pico-8 play session: no input (idle), after a click and taps of 🅾, ❎, 🅾+❎, 🅾 in the second before t = 0

[t = 1 s] idle ~1s (no d-pad/buttons)
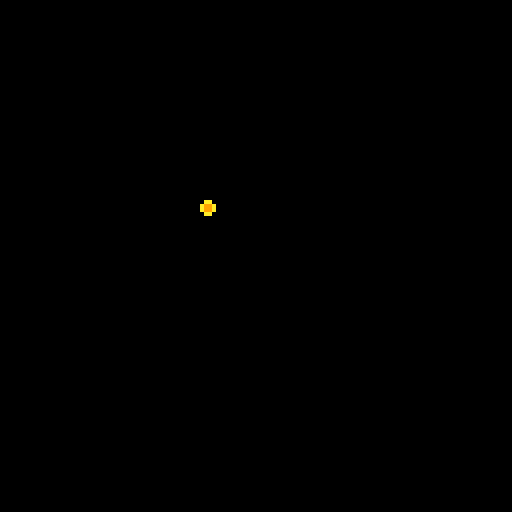

pico-8 cartridge
version 18
__lua__

cls()

function _draw()

	sspr(8, 0, 2, 4, 50, 50)
	sspr(8, 0, 2, 4, 52, 50, 2, 4, true)
end
__gfx__
000000000a0000000000000000000000000000000000000000000000000000000000000000000000000000000000000000000000000000000000000000000000
00000000a90000000000000000000000000000000000000000000000000000000000000000000000000000000000000000000000000000000000000000000000
00700700a90000000000000000000000000000000000000000000000000000000000000000000000000000000000000000000000000000000000000000000000
000770000a0000000000000000000000000000000000000000000000000000000000000000000000000000000000000000000000000000000000000000000000
00077000000000000000000000000000000000000000000000000000000000000000000000000000000000000000000000000000000000000000000000000000
00700700000000000000000000000000000000000000000000000000000000000000000000000000000000000000000000000000000000000000000000000000
